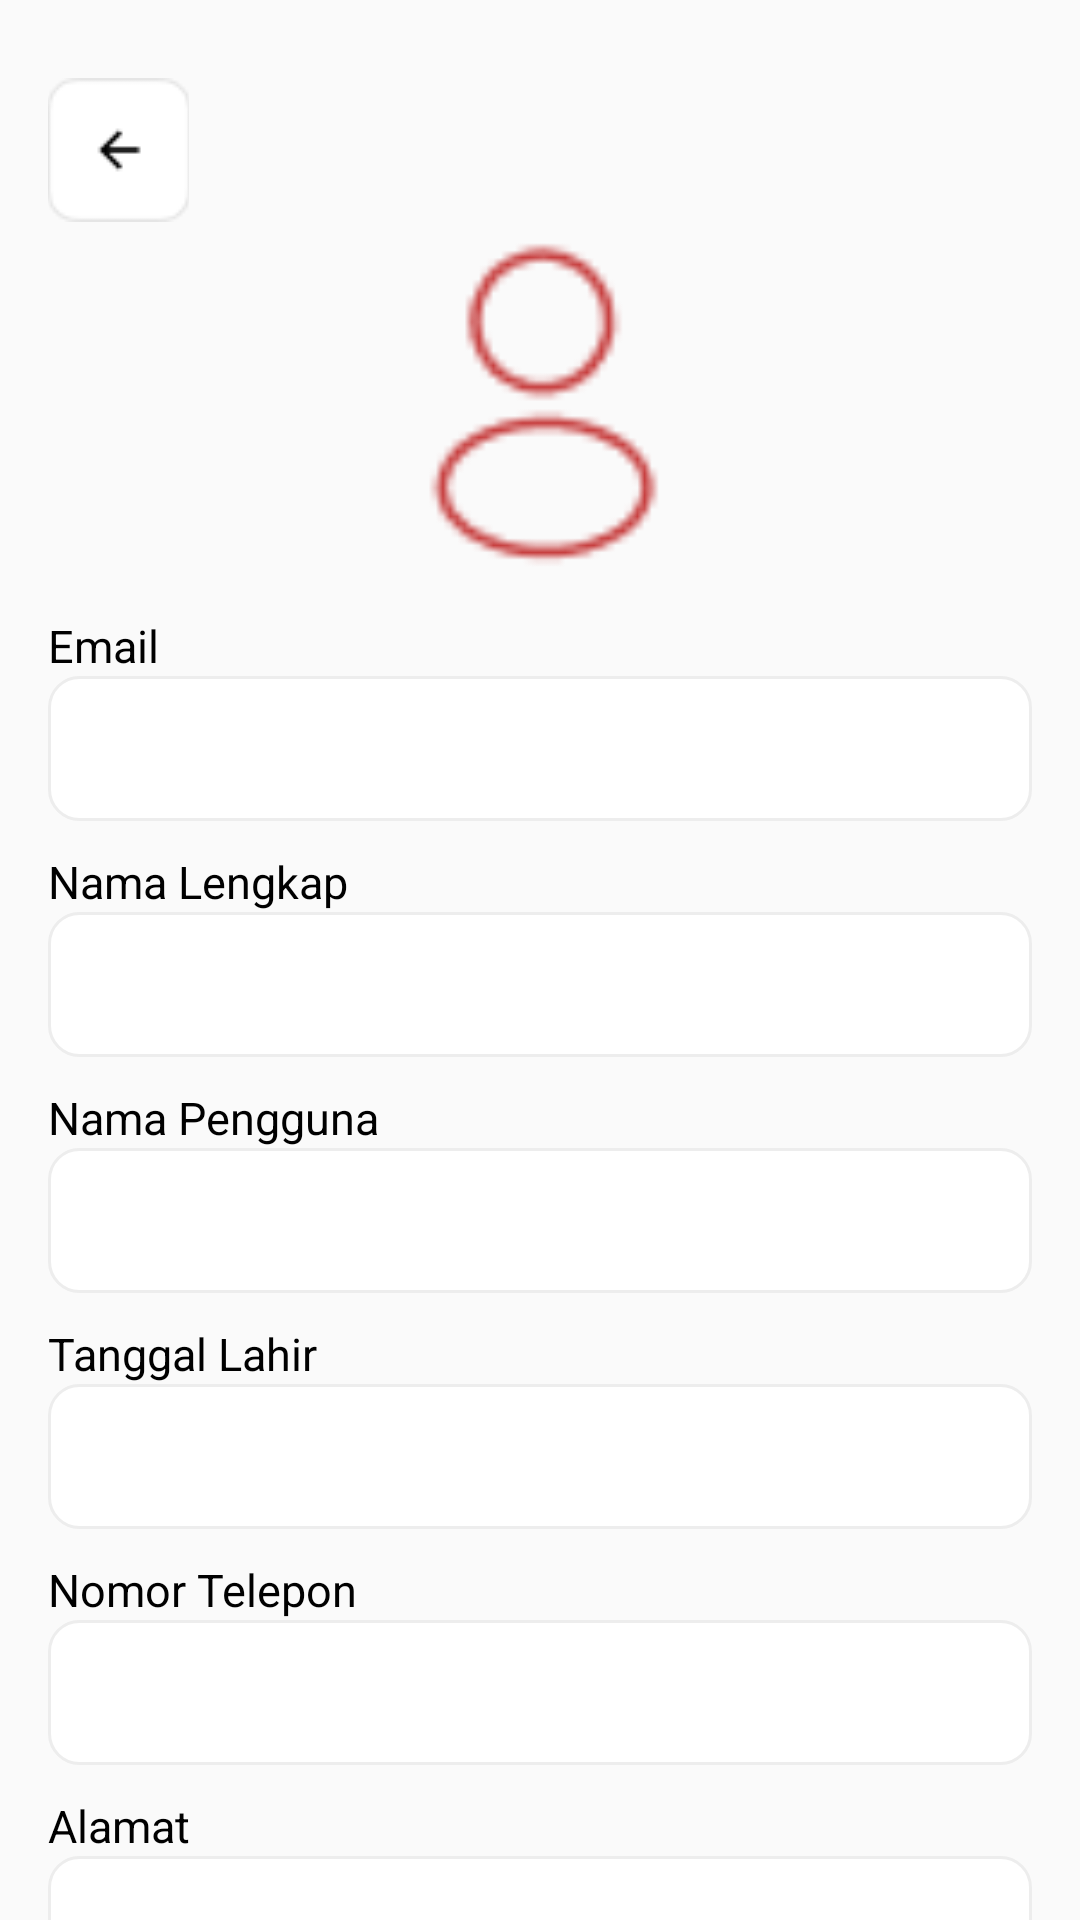

Reconstruct the res/layout file that produces this screen, plus the resources it refers to.
<!-- AndroidManifest.xml: application theme Theme.AppCompat.Light.NoActionBar -->
<!-- res/layout/fragment_page_edit_akun.xml -->
<?xml version="1.0" encoding="utf-8"?>
<androidx.core.widget.NestedScrollView
    xmlns:android="http://schemas.android.com/apk/res/android"
    xmlns:app="http://schemas.android.com/apk/res-auto"
    android:layout_height="match_parent"
    android:layout_width="match_parent"
    >
<LinearLayout
    android:layout_width="match_parent"
    android:layout_height="match_parent"
    android:orientation="vertical"
    android:padding="16dp">

    
    <ImageButton
        android:id="@+id/backbutton6"
        android:layout_width="47dp"
        android:layout_height="wrap_content"
        android:layout_gravity="left"
        android:layout_marginTop="10dp"
        android:background="?android:attr/selectableItemBackgroundBorderless"
        android:contentDescription="Kembali"
        android:src="@drawable/back" />

    

    

    <LinearLayout
        android:layout_width="126dp"
        android:layout_height="wrap_content"
        android:layout_gravity="center"
        android:layout_marginTop="1dp"
        android:layout_marginBottom="10dp"
        android:gravity="center"
        android:orientation="vertical">

        
        <com.google.android.material.imageview.ShapeableImageView
            android:id="@+id/imageProfil"
            android:layout_width="120dp"
            android:layout_height="120dp"
            android:layout_gravity="center"
            android:scaleType="centerCrop"
            android:src="@drawable/ic_profile"
            app:shapeAppearanceOverlay="@style/CircleImage"
            android:contentDescription="ProfileImage"/>

    </LinearLayout>
<ScrollView
    android:layout_width="match_parent"
    android:layout_height="wrap_content">
        <LinearLayout
            android:layout_width="match_parent"
            android:layout_height="wrap_content"
            android:orientation="vertical"
            android:paddingBottom="5dp">

            
            <TextView
                android:layout_width="wrap_content"
                android:layout_height="wrap_content"
                android:text="Email"
                android:textSize="15sp"
                android:textColor="@color/black" />

            <EditText
                android:id="@+id/etEmail"
                android:layout_width="match_parent"
                android:layout_height="wrap_content"
                android:background="@drawable/edit_text_background"
                android:inputType="textEmailAddress"
                android:padding="12dp"
                android:focusable="false"
                android:clickable="false"
                android:cursorVisible="false"/>

            
            <TextView
                android:layout_width="wrap_content"
                android:layout_height="wrap_content"
                android:text="Nama Lengkap"
                android:layout_marginTop="10dp"
                android:textSize="15sp"
                android:textColor="@color/black" />

            <EditText
                android:id="@+id/etNamaLengkap"
                android:layout_width="match_parent"
                android:layout_height="wrap_content"
                android:background="@drawable/edit_text_background"
                android:padding="12dp"
                />


            
            <TextView
                android:layout_width="wrap_content"
                android:layout_height="wrap_content"
                android:text="Nama Pengguna"
                android:layout_marginTop="10dp"
                android:textSize="15sp"
                android:textColor="@color/black" />

            <EditText
                android:id="@+id/etUsername"
                android:layout_width="match_parent"
                android:layout_height="wrap_content"
                android:background="@drawable/edit_text_background"
                android:inputType="text"
                android:padding="12dp"
                />

            
            <TextView
                android:layout_width="wrap_content"
                android:layout_height="wrap_content"
                android:text="Tanggal Lahir"
                android:layout_marginTop="10dp"
                android:textSize="15sp"
                android:textColor="@color/black" />

            <EditText
                android:id="@+id/etTglLahir"
                android:layout_width="match_parent"
                android:layout_height="wrap_content"
                android:background="@drawable/edit_text_background"
                android:inputType="date"
                android:padding="12dp"
                android:focusable="false"
                android:clickable="false"
                android:cursorVisible="false"/>

            
            <TextView
                android:layout_width="wrap_content"
                android:layout_height="wrap_content"
                android:text="Nomor Telepon"
                android:layout_marginTop="10dp"
                android:textSize="15sp"
                android:textColor="@color/black" />

            <EditText
                android:id="@+id/etNomorHp"
                android:layout_width="match_parent"
                android:layout_height="wrap_content"
                android:background="@drawable/edit_text_background"
                android:inputType="number|phone"
                android:padding="12dp" />

            <TextView
                android:layout_width="wrap_content"
                android:layout_height="wrap_content"
                android:text="Alamat"
                android:layout_marginTop="10dp"
                android:textSize="15sp"
                android:textColor="@color/black" />

            <EditText
                android:id="@+id/EtAlamat"
                android:layout_width="match_parent"
                android:layout_height="wrap_content"
                android:background="@drawable/edit_text_background"
                android:inputType="textPostalAddress"
                android:padding="12dp"
                />
        </LinearLayout>
</ScrollView>


    <Button
        android:id="@+id/btnSimpanakun"
        android:layout_width="141dp"
        android:layout_height="wrap_content"
        android:layout_gravity="center"
        android:layout_marginTop="20dp"
        android:layout_marginBottom="70dp"
        android:background="@drawable/rounded_button"
        android:text="Simpan"
        android:textColor="@color/white"/>

</LinearLayout>
</androidx.core.widget.NestedScrollView>
<!-- resources referenced by this layout -->
<resources>
  <color name="black">#FF000000</color>
  <color name="white">#FFFFFFFF</color>
  <!-- drawable back: png bitmap (drawable, 740 bytes) -->
  <!-- drawable edit_text_background (drawable) -->
  <shape xmlns:android="http://schemas.android.com/apk/res/android">
      <solid android:color="@android:color/white"/>
      <stroke android:width="1dp" android:color="@color/grey"/>
      <corners android:radius="10dp"/>
  </shape>
  <!-- drawable ic_profile: png bitmap (drawable, 1213 bytes) -->
  <!-- drawable rounded_button (drawable) -->
  <?xml version="1.0" encoding="utf-8"?>
  <selector xmlns:android="http://schemas.android.com/apk/res/android">
      <item android:state_pressed="true">
          <shape android:shape="rectangle">
              <solid android:color="@color/merah2" /> 
              <corners android:radius="16dp" /> 
              <stroke android:width="1dp" android:color="@color/merahpmi" /> 
          </shape>
      </item>
      <item>
          <shape android:shape="rectangle">
              <solid android:color="@color/merahpmi" /> 
              <corners android:radius="16dp" /> 
              <stroke android:width="1dp" android:color="@color/merahpmi" /> 
          </shape>
      </item>
  </selector>
  <style name="CircleImage">
          <item name="cornerFamily">rounded</item>
          <item name="cornerSize">50%</item>
      </style>
  <color name="grey">#EDEDED</color>
  <color name="merah2">#A23131</color>
  <color name="merahpmi">#B03B3B</color>
</resources>
